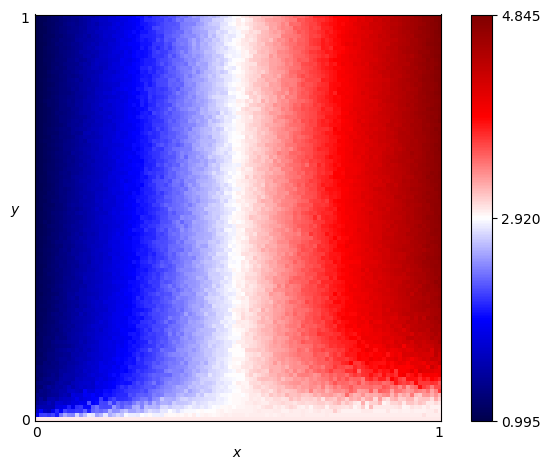

The data file committed next to this chart (first rows):
x, y, score
0.0, 0.0, 3.0
0.0, 0.01, 1.878
0.0, 0.02, 1.618
0.0, 0.03, 1.486
0.0, 0.04, 1.364
0.0, 0.05, 1.281
0.0, 0.06, 1.299
0.0, 0.07, 1.198
0.0, 0.08, 1.181
0.0, 0.09, 1.22
0.0, 0.1, 1.142
0.0, 0.11, 1.173
0.0, 0.12, 1.155
0.0, 0.13, 1.17
0.0, 0.14, 1.111
0.0, 0.15, 1.118
0.0, 0.16, 1.086
0.0, 0.17, 1.091
0.0, 0.18, 1.099
0.0, 0.19, 1.087
0.0, 0.2, 1.089
0.0, 0.21, 1.054
0.0, 0.22, 1.092
0.0, 0.23, 1.064
0.0, 0.24, 1.067
0.0, 0.25, 1.06
0.0, 0.26, 1.069
0.0, 0.27, 1.074
0.0, 0.28, 1.065
0.0, 0.29, 1.058
0.0, 0.3, 1.055
0.0, 0.31, 1.05
0.0, 0.32, 1.039
0.0, 0.33, 1.046
0.0, 0.34, 1.054
0.0, 0.35, 1.035
0.0, 0.36, 1.023
0.0, 0.37, 1.04
0.0, 0.38, 1.031
0.0, 0.39, 1.028
0.0, 0.4, 1.03
0.0, 0.41, 1.02
0.0, 0.42, 1.032
0.0, 0.43, 1.024
0.0, 0.44, 1.036
0.0, 0.45, 1.024
0.0, 0.46, 1.031
0.0, 0.47, 1.027
0.0, 0.48, 1.024
0.0, 0.49, 1.016
0.0, 0.5, 1.012
0.0, 0.51, 1.022
0.0, 0.52, 1.016
0.0, 0.53, 1.011
0.0, 0.54, 1.006
0.0, 0.55, 1.01
0.0, 0.56, 1.014
0.0, 0.57, 1.024
0.0, 0.58, 1.021
0.0, 0.59, 1.007
... 10,141 more rows
